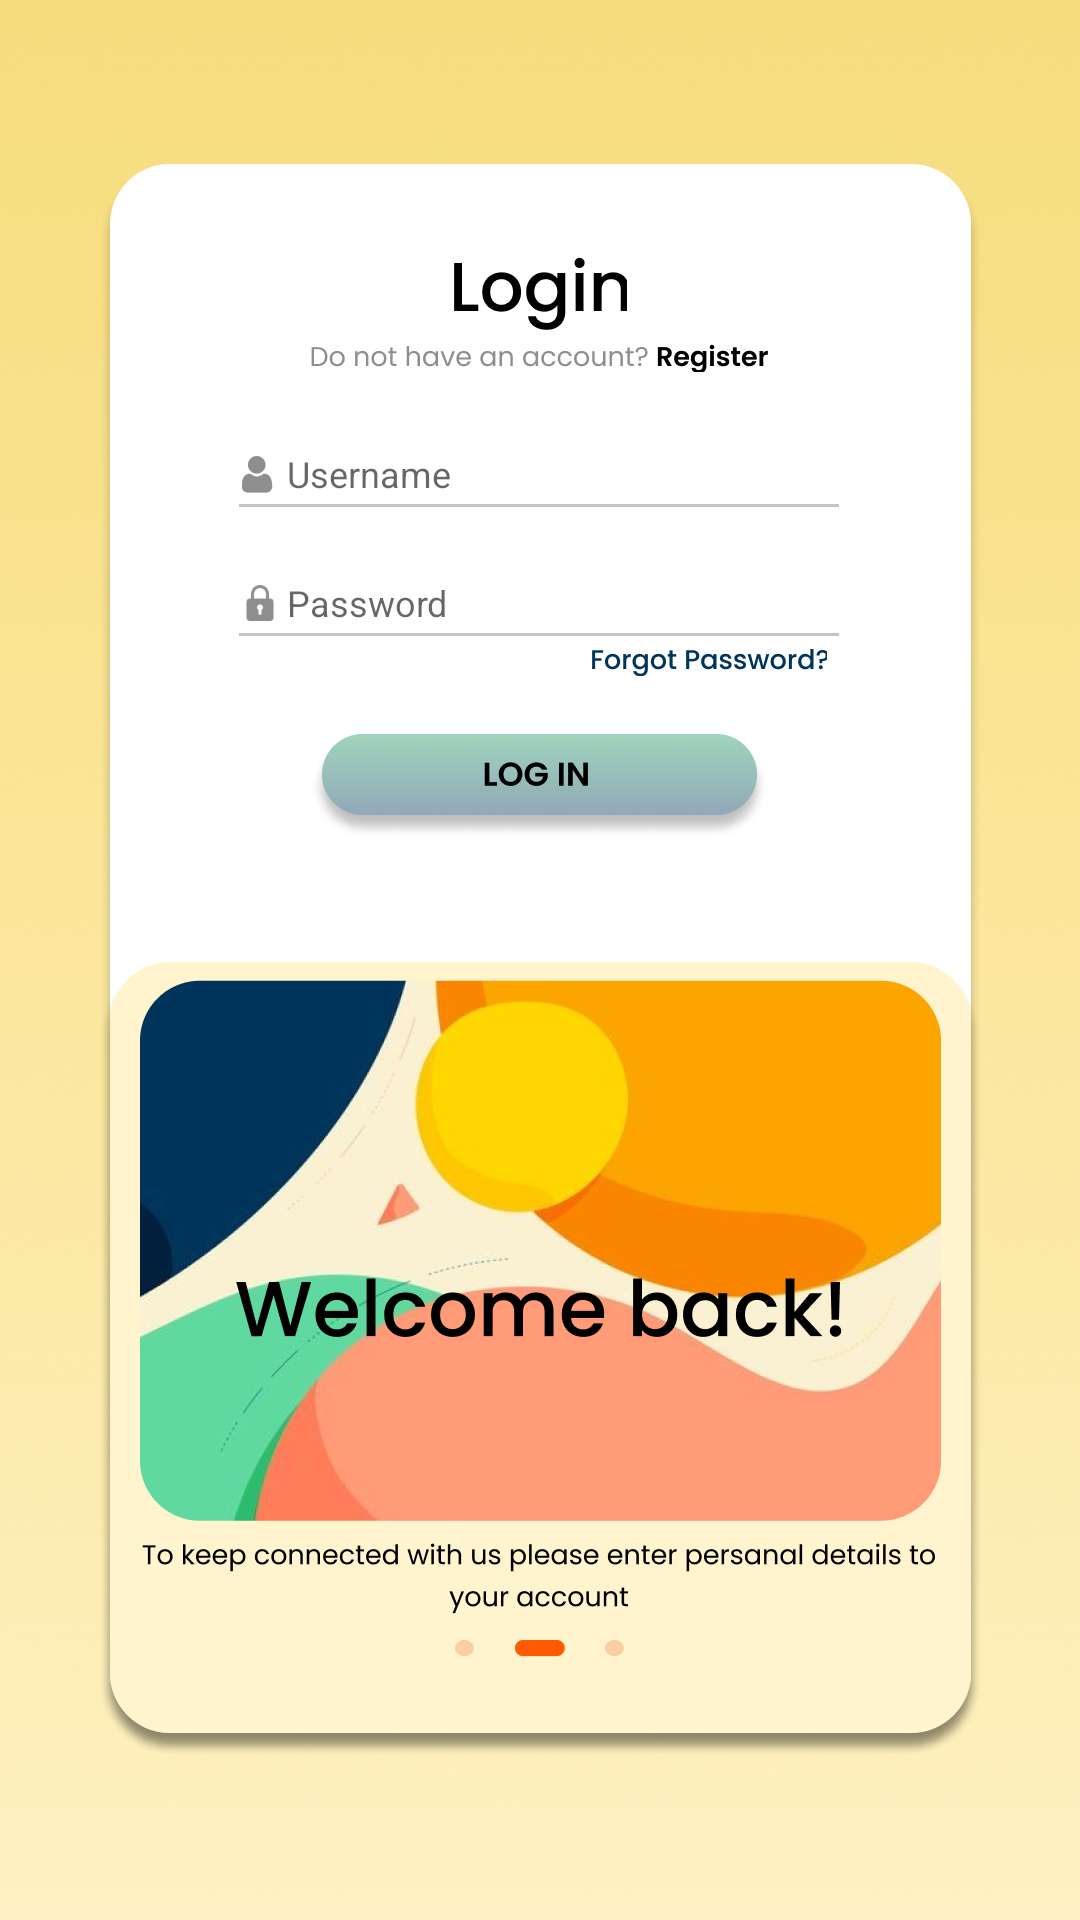

The Android layout XML behind this screen, and the referenced resources:
<!-- AndroidManifest.xml: application theme Theme.Accompl -->
<!-- res/layout/activity_login.xml -->
<?xml version="1.0" encoding="utf-8"?>
<androidx.constraintlayout.widget.ConstraintLayout xmlns:android="http://schemas.android.com/apk/res/android"
    xmlns:app="http://schemas.android.com/apk/res-auto"
    xmlns:tools="http://schemas.android.com/tools"
    android:layout_width="match_parent"
    android:layout_height="match_parent"
    tools:context=".Login_Registration.LoginActivity">


    <ImageView
        android:id="@+id/bg"
        android:layout_width="518dp"
        android:layout_height="811dp"
        app:layout_constraintBottom_toBottomOf="parent"
        app:layout_constraintEnd_toEndOf="parent"
        app:layout_constraintStart_toStartOf="parent"
        app:layout_constraintTop_toTopOf="parent"
        app:srcCompat="@drawable/registration_page" />

    <ImageView
        android:id="@+id/imageView11"
        android:layout_width="wrap_content"
        android:layout_height="wrap_content"
        app:layout_constraintBottom_toBottomOf="parent"
        app:layout_constraintEnd_toEndOf="parent"
        app:layout_constraintStart_toStartOf="parent"
        app:layout_constraintTop_toTopOf="parent"
        app:srcCompat="@drawable/page" />

    <ImageView
        android:id="@+id/imageView12"
        android:layout_width="wrap_content"
        android:layout_height="wrap_content"
        app:layout_constraintBottom_toBottomOf="@+id/imageView11"
        app:layout_constraintEnd_toEndOf="@+id/imageView11"
        app:layout_constraintStart_toStartOf="@+id/imageView11"
        app:srcCompat="@drawable/welcome_login" />

    <ImageView
        android:id="@+id/imageView13"
        android:layout_width="200dp"
        android:layout_height="198dp"
        android:layout_marginBottom="41dp"
        app:layout_constraintBottom_toTopOf="@+id/imageView12"
        app:layout_constraintEnd_toEndOf="@+id/imageView11"
        app:layout_constraintHorizontal_bias="0.494"
        app:layout_constraintStart_toStartOf="@+id/imageView11"
        app:srcCompat="@drawable/login_form" />

    <ImageView
        android:id="@+id/imageView14"
        android:layout_width="wrap_content"
        android:layout_height="wrap_content"
        android:layout_marginTop="4dp"
        app:layout_constraintEnd_toEndOf="@+id/imageView13"
        app:layout_constraintStart_toStartOf="@+id/imageView13"
        app:layout_constraintTop_toTopOf="@+id/imageView13"
        app:srcCompat="@drawable/login_text" />

    <ImageView
        android:id="@+id/register_txt"
        android:layout_width="wrap_content"
        android:layout_height="wrap_content"
        android:layout_marginTop="4dp"
        app:layout_constraintEnd_toEndOf="@+id/imageView13"
        app:layout_constraintStart_toStartOf="@+id/imageView13"
        app:layout_constraintTop_toBottomOf="@+id/imageView14"
        app:srcCompat="@drawable/register_text" />

    <ImageView
        android:id="@+id/username"
        android:layout_width="wrap_content"
        android:layout_height="wrap_content"
        android:layout_marginTop="28dp"
        app:layout_constraintEnd_toEndOf="@+id/imageView13"
        app:layout_constraintHorizontal_bias="0.0"
        app:layout_constraintStart_toStartOf="@+id/imageView13"
        app:layout_constraintTop_toBottomOf="@+id/register_txt"
        app:srcCompat="@drawable/login_username" />

    <ImageView
        android:id="@+id/password"
        android:layout_width="wrap_content"
        android:layout_height="wrap_content"
        android:layout_marginTop="26dp"
        app:layout_constraintEnd_toEndOf="@+id/imageView13"
        app:layout_constraintHorizontal_bias="0.0"
        app:layout_constraintStart_toStartOf="@+id/imageView13"
        app:layout_constraintTop_toBottomOf="@+id/username"
        app:srcCompat="@drawable/login_password" />

    <ImageView
        android:id="@+id/imageView18"
        android:layout_width="wrap_content"
        android:layout_height="wrap_content"
        android:layout_marginTop="4dp"
        android:layout_marginEnd="4dp"
        app:layout_constraintEnd_toEndOf="@+id/imageView13"
        app:layout_constraintTop_toBottomOf="@+id/password"
        app:srcCompat="@drawable/forgotpassword_text" />

    <ImageView
        android:id="@+id/btn_login"
        android:layout_width="wrap_content"
        android:layout_height="wrap_content"
        app:layout_constraintBottom_toBottomOf="@+id/imageView13"
        app:layout_constraintEnd_toEndOf="@+id/imageView13"
        app:layout_constraintStart_toStartOf="@+id/imageView13"
        app:srcCompat="@drawable/login_btn" />

    <EditText
        android:id="@+id/email_login"
        android:layout_width="180dp"
        android:layout_height="18dp"
        android:layout_centerInParent="true"
        android:layout_marginStart="16dp"
        android:layout_marginBottom="2dp"
        android:background="@android:color/transparent"
        android:hint="Username"
        android:autofillHints="emailAddress"
        android:textSize="12sp"
        android:visibility="visible"
        app:layout_constraintBottom_toBottomOf="@+id/username"
        app:layout_constraintStart_toStartOf="@+id/imageView13" />

    <EditText
        android:id="@+id/password_login"
        android:layout_width="180dp"
        android:layout_height="18dp"
        android:layout_below="@+id/email_login"
        android:layout_centerHorizontal="true"
        android:layout_marginStart="16dp"
        android:layout_marginBottom="2dp"
        android:background="@android:color/transparent"
        android:hint="Password"
        android:inputType="textPassword"
        android:textSize="12sp"
        android:visibility="visible"
        app:layout_constraintBottom_toBottomOf="@+id/password"
        app:layout_constraintStart_toStartOf="@+id/imageView13" />


</androidx.constraintlayout.widget.ConstraintLayout>
<!-- resources referenced by this layout -->
<resources>
  <!-- drawable forgotpassword_text: png bitmap (drawable-hdpi, 1857 bytes) -->
  <!-- drawable login_btn: png bitmap (drawable-hdpi, 14280 bytes) -->
  <!-- drawable login_password: png bitmap (drawable-hdpi, 639 bytes) -->
  <!-- drawable login_text: png bitmap (drawable-hdpi, 949 bytes) -->
  <!-- drawable login_username: png bitmap (drawable-hdpi, 692 bytes) -->
  <!-- drawable page: png bitmap (drawable-hdpi, 21816 bytes) -->
  <!-- drawable register_text: png bitmap (drawable-hdpi, 2326 bytes) -->
  <!-- drawable registration_page: png bitmap (drawable-hdpi, 239182 bytes) -->
  <!-- drawable welcome_login: png bitmap (drawable-hdpi, 76702 bytes) -->
  <style name="Theme.Accompl" parent="Theme.MaterialComponents.DayNight.DarkActionBar">
          
          <item name="colorPrimary">@color/purple_500</item>
          <item name="colorPrimaryVariant">@color/purple_700</item>
          <item name="colorOnPrimary">@color/white</item>
          
          <item name="colorSecondary">@color/teal_200</item>
          <item name="colorSecondaryVariant">@color/teal_700</item>
          <item name="colorOnSecondary">@color/black</item>
          
          <item name="android:statusBarColor" tools:targetApi="l">?attr/colorPrimaryVariant</item>
          
      </style>
  <color name="purple_500">#FF6200EE</color>
  <color name="purple_700">#FF3700B3</color>
  <color name="white">#FFFFFFFF</color>
  <color name="teal_200">#FF03DAC5</color>
  <color name="teal_700">#FF018786</color>
  <color name="black">#FF000000</color>
</resources>
